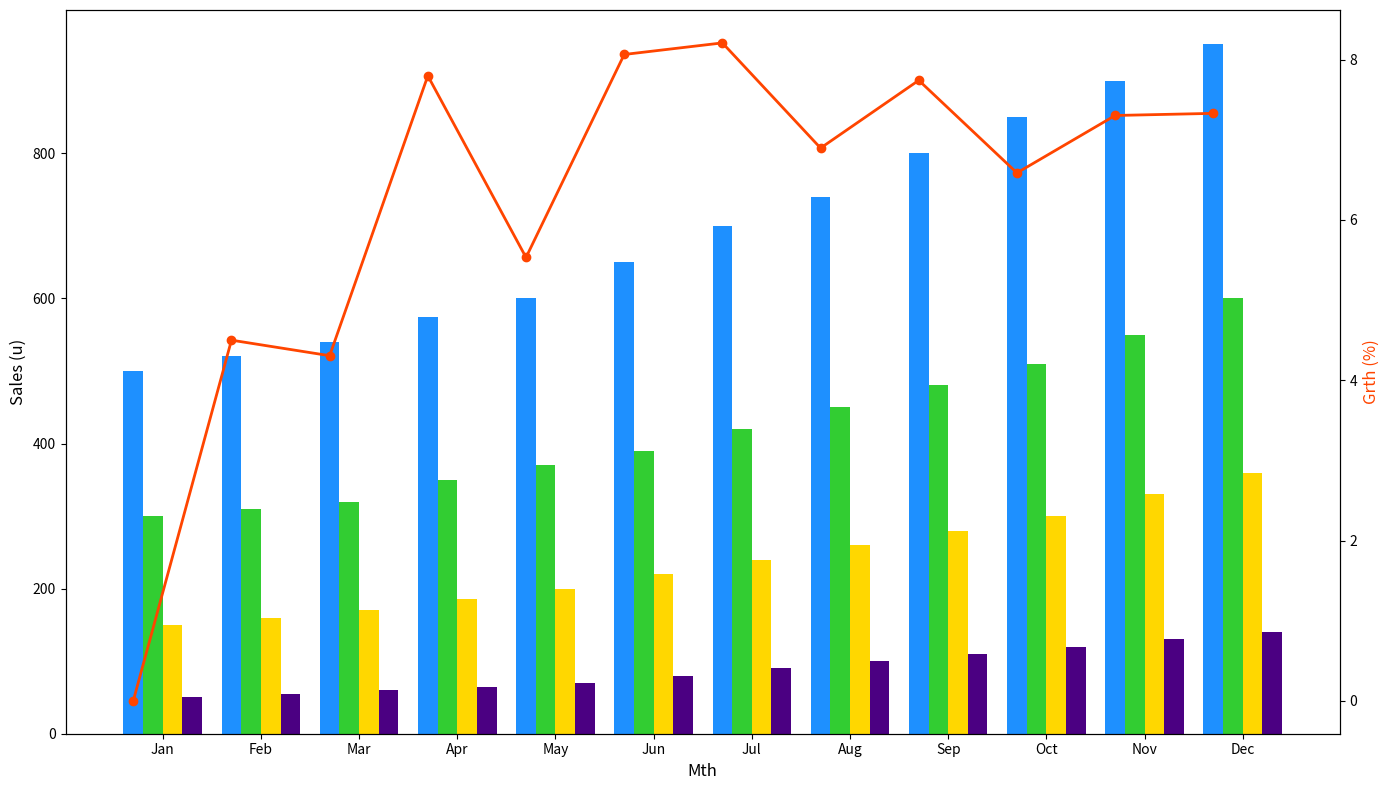

Source code (Python):
import matplotlib.pyplot as plt
import numpy as np

# Months
months = ["Jan", "Feb", "Mar", "Apr", "May", "Jun", "Jul", "Aug", "Sep", "Oct", "Nov", "Dec"]

# Sales data for store types
supermarket_sales = [500, 520, 540, 575, 600, 650, 700, 740, 800, 850, 900, 950]
convenience_sales = [300, 310, 320, 350, 370, 390, 420, 450, 480, 510, 550, 600]
online_sales = [150, 160, 170, 185, 200, 220, 240, 260, 280, 300, 330, 360]
specialty_sales = [50, 55, 60, 65, 70, 80, 90, 100, 110, 120, 130, 140]

# Overall sales data by summing up all store types
total_sales = np.array(supermarket_sales) + np.array(convenience_sales) \
              + np.array(online_sales) + np.array(specialty_sales)

# Calculate month-over-month growth rate
growth_rate = np.diff(total_sales) / total_sales[:-1] * 100
growth_rate = np.insert(growth_rate, 0, 0)

# Bar positions
bar_width = 0.2
r1 = np.arange(len(months))
r2 = [x + bar_width for x in r1]
r3 = [x + bar_width for x in r2]
r4 = [x + bar_width for x in r3]

# Plot setup
fig, ax1 = plt.subplots(figsize=(14, 8))

# Grouped bar chart with new color scheme
ax1.bar(r1, supermarket_sales, color='#1E90FF', width=bar_width)  # DodgerBlue
ax1.bar(r2, convenience_sales, color='#32CD32', width=bar_width)  # LimeGreen
ax1.bar(r3, online_sales, color='#FFD700', width=bar_width)       # Gold
ax1.bar(r4, specialty_sales, color='#4B0082', width=bar_width)    # Indigo

# Growth rate line
ax2 = ax1.twinx()
ax2.plot(months, growth_rate, color='#FF4500', marker='o', linewidth=2)  # OrangeRed

# Labels
ax1.set_xlabel("Mth", fontsize=12)
ax1.set_ylabel("Sales (u)", fontsize=12)
ax2.set_ylabel("Grth (%)", fontsize=12, color='#FF4500')

# Set ticks
ax1.set_xticks([r + bar_width*1.5 for r in range(len(months))])
ax1.set_xticklabels(months)

# Layout
fig.tight_layout()

# Display
plt.show()
